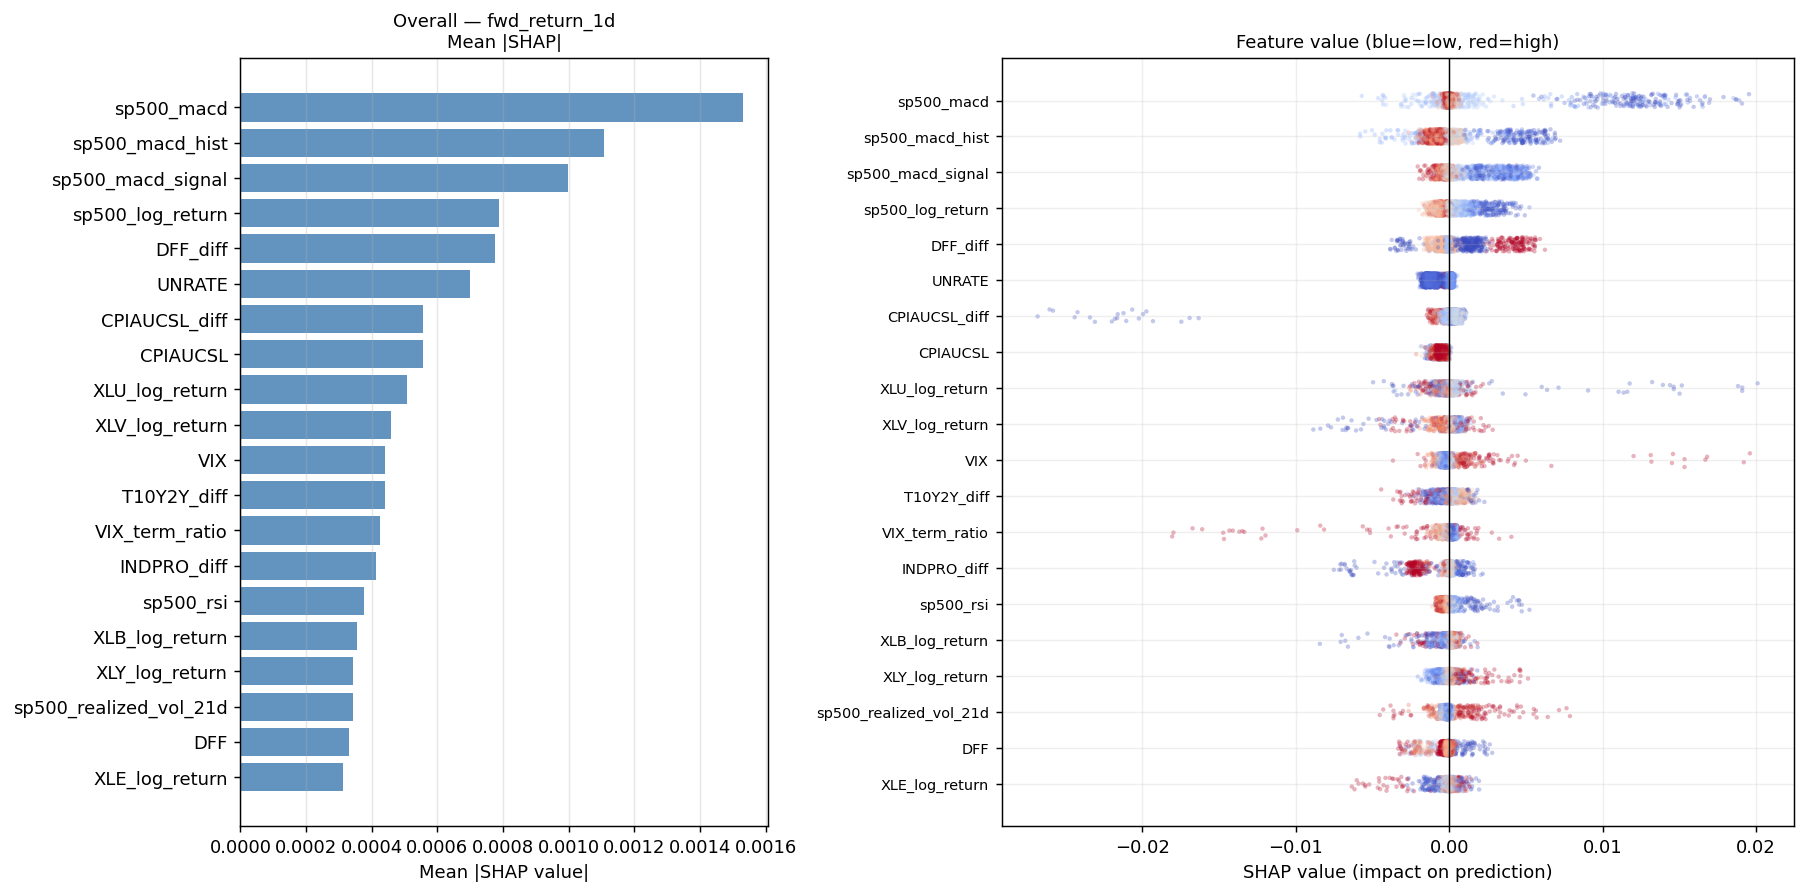

The file beside this chart, header and first rows:
feature, mean_abs_shap
sp500_macd, 0.001532
sp500_macd_hist, 0.001107
sp500_macd_signal, 0.000997
sp500_log_return, 0.000789
DFF_diff, 0.0007772
UNRATE, 0.0007
CPIAUCSL_diff, 0.000557
CPIAUCSL, 0.000555
XLU_log_return, 0.0005064
XLV_log_return, 0.0004576
VIX, 0.000442
T10Y2Y_diff, 0.0004405
VIX_term_ratio, 0.000424
INDPRO_diff, 0.0004118
sp500_rsi, 0.0003765
XLB_log_return, 0.0003557
XLY_log_return, 0.0003426
sp500_realized_vol_21d, 0.0003423
DFF, 0.0003312
XLE_log_return, 0.0003128
XLK_log_return, 0.0003079
sp500_realized_vol_5d, 0.000278
XLRE_log_return, 0.0002756
XLI_log_return, 0.0002474
XLF_log_return, 0.0002451
sp500_bb_width, 0.0002445
VIX_percentile, 0.0002395
XLP_log_return, 0.000219
UNRATE_diff, 0.0001456
T10Y2Y, 0.0001304
INDPRO, 0.0001092
sent_momentum, 5.089076307654769e-05
sent_max_neg, 4.9379357137012484e-05
sent_weighted, 4.774557365210091e-05
sent_mean, 2.0656534664799942e-05
sent_article_count, 1.1345279573859823e-05
XLC_log_return, 0.0
